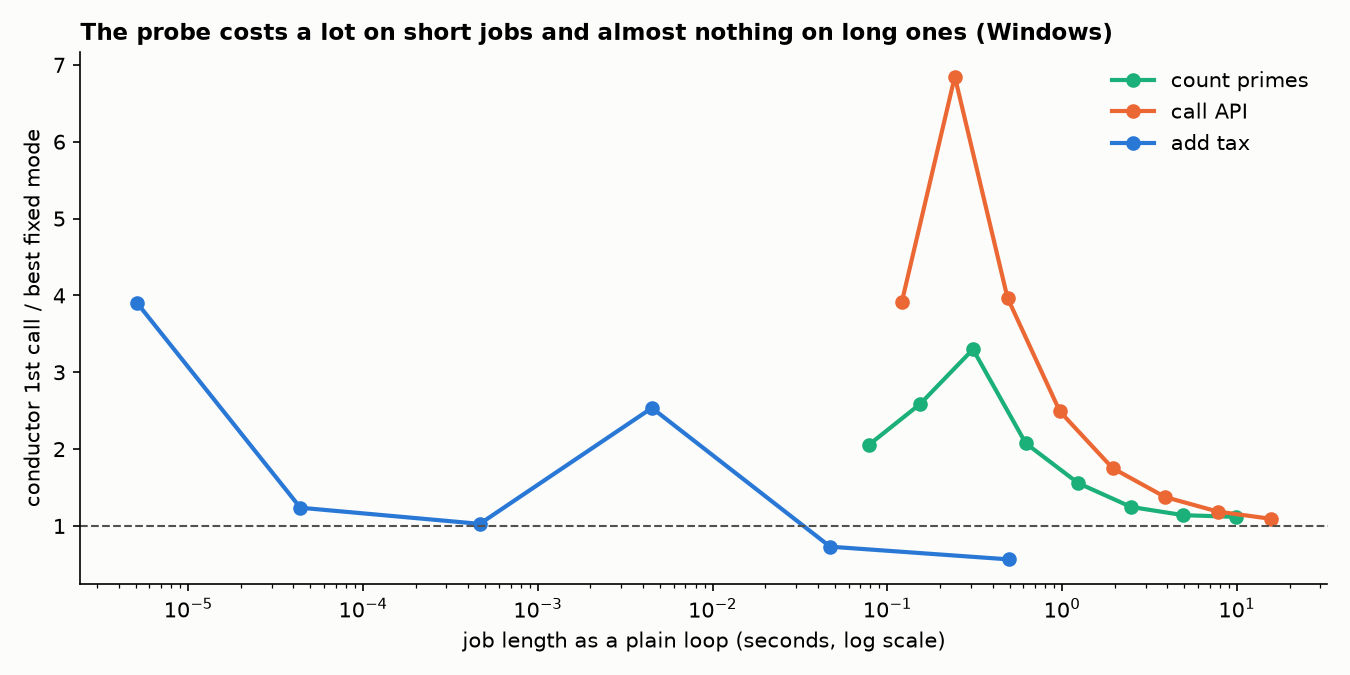

Values plotted in this chart, from the file beside it:
job, n_items, plain_loop_s, best_fixed_s, conductor_first_call_s, picked, decision_overhead_s
count primes, 2, 0.07846, 0.03892, 0.08002, sequential, 0.0
count primes, 4, 0.1541, 0.05971, 0.1545, sequential, 0.0002747
count primes, 8, 0.3089, 0.09643, 0.3181, multiprocessing, 0.0003969
count primes, 16, 0.6195, 0.1956, 0.406, multiprocessing, 0.0004033
count primes, 32, 1.237, 0.386, 0.601, multiprocessing, 0.0004203
count primes, 64, 2.478, 0.7968, 0.9941, multiprocessing, 0.0004716
count primes, 128, 4.943, 1.624, 1.852, multiprocessing, 0.0004455
count primes, 256, 9.933, 3.233, 3.615, multiprocessing, 0.0004015
call API, 4, 0.1212, 0.0312, 0.1223, sequential, 0.0003442
call API, 8, 0.2432, 0.03125, 0.214, threading, 0.0004629
call API, 16, 0.487, 0.06169, 0.2448, threading, 0.0005799
call API, 32, 0.9709, 0.1226, 0.3052, threading, 0.0004688
call API, 64, 1.944, 0.2443, 0.4282, threading, 0.0004751
call API, 128, 3.884, 0.4872, 0.6707, threading, 0.0004725
call API, 256, 7.77, 0.9737, 1.156, threading, 0.0005412
call API, 512, 15.63, 1.947, 2.128, threading, 0.0004701
add tax, 10, 5.1000097300857306e-06, 5.1000097300857306e-06, 1.9899991457350552e-05, sequential, 0.0
add tax, 100, 4.3799998820759356e-05, 4.3799998820759356e-05, 5.420000525191426e-05, sequential, 0.0
add tax, 1000, 0.0004659, 0.0004251, 0.0004367, sequential, 0.0
add tax, 10000, 0.004498, 0.004322, 0.01096, sequential, 0.002831
add tax, 100000, 0.04709, 0.04468, 0.03263, multiprocessing, 0.003132
add tax, 1000000, 0.4997, 0.4889, 0.276, multiprocessing, 0.00333
